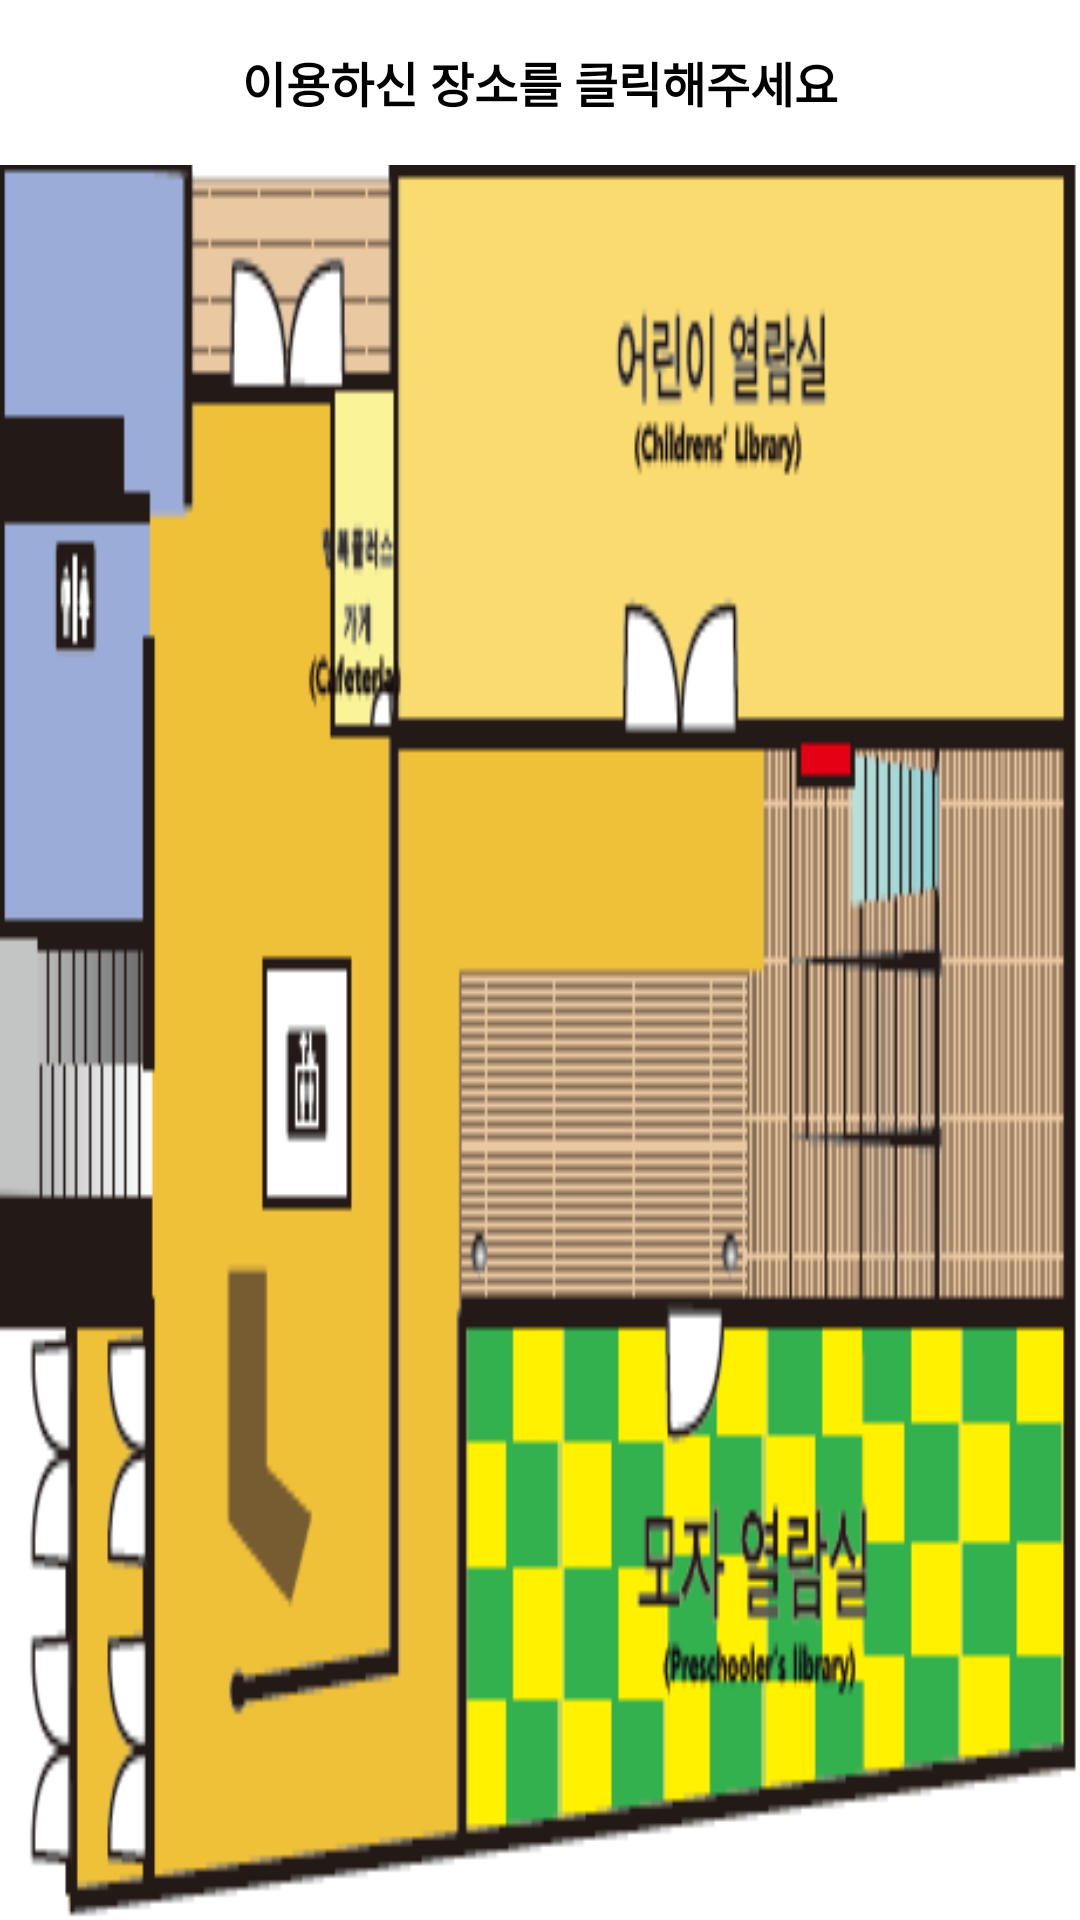

Android layout source for this screen:
<!-- AndroidManifest.xml: application theme AppTheme -->
<!-- res/layout/activity_routepalcedialog_one.xml -->
<LinearLayout xmlns:android="http://schemas.android.com/apk/res/android"
    xmlns:tools="http://schemas.android.com/tools"
    android:layout_width="match_parent"
    android:layout_height="300dp"
    android:orientation="vertical">

    <TextView
        android:id="@+id/title"
        android:layout_width="match_parent"
        android:layout_height="55dp"
        android:background="@drawable/nav_title_bg"
        android:gravity="center"
        android:text="이용하신 장소를 클릭해주세요"
        android:textColor="#000000"
        android:textSize="16dp"
        android:textStyle="bold" />

    <LinearLayout
        android:layout_width="match_parent"
        android:layout_height="match_parent"
        android:background="@drawable/action_one_image"
        android:orientation="vertical">

        <LinearLayout
            android:layout_width="match_parent"
            android:layout_height="0dp"
            android:layout_weight="1"
            android:orientation="horizontal">

            <LinearLayout
                android:id="@+id/one_restroom"
                android:layout_width="0dp"
                android:layout_height="match_parent"
                android:layout_weight="0.6"
                android:orientation="vertical"
                android:tag="화장실"></LinearLayout>

            <LinearLayout
                android:id="@+id/one_happiness"
                android:layout_width="0dp"
                android:layout_height="match_parent"
                android:layout_weight="0.6"
                android:orientation="vertical"
                android:tag="행복플러스가게"></LinearLayout>

            <LinearLayout
                android:id="@+id/one_child_readingroom"
                android:layout_width="0dp"
                android:layout_height="match_parent"
                android:layout_weight="2"
                android:orientation="vertical"
                android:tag="어린이 열람실"></LinearLayout>

        </LinearLayout>

        <LinearLayout
            android:layout_width="match_parent"
            android:layout_height="0dp"
            android:layout_weight="1"
            android:orientation="horizontal">

        </LinearLayout>

        <LinearLayout
            android:id="@+id/one_hat_readingroom"
            android:layout_width="match_parent"
            android:layout_height="0dp"
            android:layout_weight="1"
            android:orientation="horizontal"
            android:tag="모자 열람실">

        </LinearLayout>


    </LinearLayout>
</LinearLayout>
<!-- resources referenced by this layout -->
<resources>
  <!-- drawable action_one_image: png bitmap (drawable, 19848 bytes) -->
  <style name="AppTheme" parent="android:Theme.Holo.Light.DarkActionBar">
          <item name="android:actionBarStyle">@style/ActionBar</item>
      </style>
  <style name="ActionBar" parent="android:Widget.ActionBar">
          <item name="android:background">@color/actionbar_color</item>
          <item name="android:icon">@android:color/transparent</item>
          <item name="android:titleTextStyle">@style/ActionBar.TitleText</item>
      </style>
  <color name="actionbar_color">#FF604848</color>
  <style name="ActionBar.TitleText" parent="android:TextAppearance.Holo.Widget.ActionBar.Title">
          <item name="android:textColor">@android:color/white</item>
          <item name="android:textSize">18sp</item>
      </style>
</resources>
